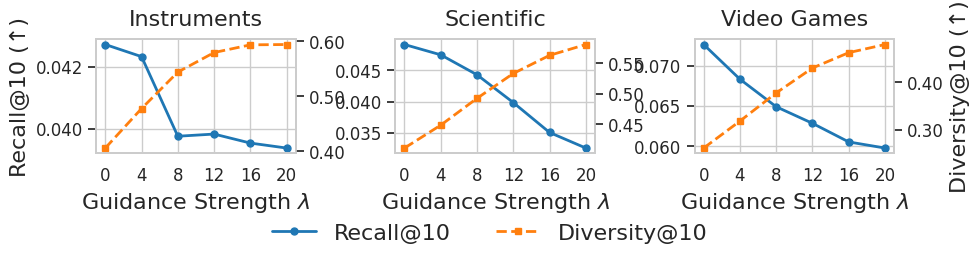

Write the Python code that produced this figure.
# plot_lambda_sensitivity.py
import pandas as pd
import matplotlib.pyplot as plt
import seaborn as sns
from matplotlib.ticker import FormatStrFormatter

# ===============================
# 1. 构造数据（直接来自你的实验结果）
# ===============================
data = {
    'dataset': ['Instruments'] * 6 + ['Scientific'] * 6 + ['Video Games'] * 6,
    'lambda':  [0, 4, 8, 12, 16, 20] * 3,

    'recall@10': [
        # Instruments
        0.04271, 0.04232, 0.03976, 0.03983, 0.03954, 0.03938,
        # Scientific
        0.04913, 0.04748, 0.04429, 0.03985, 0.03507, 0.03258,
        # Video Games
        0.07261, 0.06830, 0.06488, 0.06282, 0.06051, 0.05975
    ],

    'diversity@10': [
        # Instruments
        0.4060, 0.4778, 0.5440, 0.5795, 0.5935, 0.5941,
        # Scientific
        0.4112, 0.4488, 0.4928, 0.5336, 0.5633, 0.5811,
        # Video Games
        0.2622, 0.3185, 0.3773, 0.4293, 0.4613, 0.4783
    ]
}

df = pd.DataFrame(data)

# ===============================
# 2. 风格与全局参数（严格对齐你给的模板）
# ===============================
sns.set_theme(style="whitegrid")
plt.rcParams['font.family'] = 'Times New Roman'
plt.rcParams['pdf.fonttype'] = 42
plt.rcParams['ps.fonttype'] = 42

color_recall = '#1f77b4'     # 蓝色
color_diversity = '#ff7f0e'  # 橙色

# ===============================
# 3. 核心绘图函数（双轴）
# ===============================
def create_dual_axis_subplot(ax, data, title,
                             show_y_left=True, show_y_right=True):

    x = data['lambda']

    # 左轴：Recall@10
    ax1 = ax
    ax1.plot(
        x, data['recall@10'],
        marker='o', linewidth=2.0, markersize=5,
        color=color_recall, label='Recall@10'
    )
    if show_y_left:
        ax1.set_ylabel('Recall@10 (↑)', fontsize=16)
    ax1.set_xlabel(r'Guidance Strength $\lambda$', fontsize=16)
    ax1.set_xticks(x)  # 或者 ax1.set_xticks(data['lambda'].tolist())

    ax1.tick_params(axis='both', labelsize=12)
    ax1.set_title(title, fontsize=16, pad=10)

    # 右轴：Diversity@10
    ax2 = ax1.twinx()
    ax2.plot(
        x, data['diversity@10'],
        marker='s', linestyle='--', linewidth=2.0, markersize=5,
        color=color_diversity, label='Diversity@10'
    )

    if show_y_right:
        ax2.set_ylabel('Diversity@10 (↑)', fontsize=16)
    ax2.tick_params(axis='y', labelsize=12)
    ax2.grid(False)
    ax2.yaxis.set_major_formatter(FormatStrFormatter('%.2f'))

    return ax1.get_legend_handles_labels(), ax2.get_legend_handles_labels()

# ===============================
# 4. 画布（1×3，单栏论文友好）
# ===============================
fig, axes = plt.subplots(
    1, 3,
    figsize=(10, 2.6),
    dpi=300,
    sharey=False
)

datasets = ['Instruments', 'Scientific', 'Video Games']

# 第一个子图：显示左轴
(l1, la1), (l2, la2) = create_dual_axis_subplot(
    axes[0],
    df[df['dataset'] == 'Instruments'],
    'Instruments',
    show_y_right=False
)

# 第二个子图：不显示 y 轴 label
create_dual_axis_subplot(
    axes[1],
    df[df['dataset'] == 'Scientific'],
    'Scientific',
    show_y_left=False,
    show_y_right=False
)

# 第三个子图：显示右轴
create_dual_axis_subplot(
    axes[2],
    df[df['dataset'] == 'Video Games'],
    'Video Games',
    show_y_left=False
)

# ===============================
# 5. 统一图例（底部居中，IJCAI 友好）
# ===============================
fig.legend(
    l1 + l2, la1 + la2,
    loc='lower center',
    bbox_to_anchor=(0.5, -0.05),
    ncol=2,
    fontsize=16,
    frameon=False
)

plt.tight_layout(rect=[0, 0.08, 1, 1])
plt.subplots_adjust(wspace=0.5)

# ===============================
# 6. 保存
# ===============================
plt.savefig(
    'lambda_sensitivity_1x3.pdf',
    format='pdf',
    bbox_inches='tight'
)
plt.close()

print("lambda_sensitivity_1x3.pdf generated successfully")
